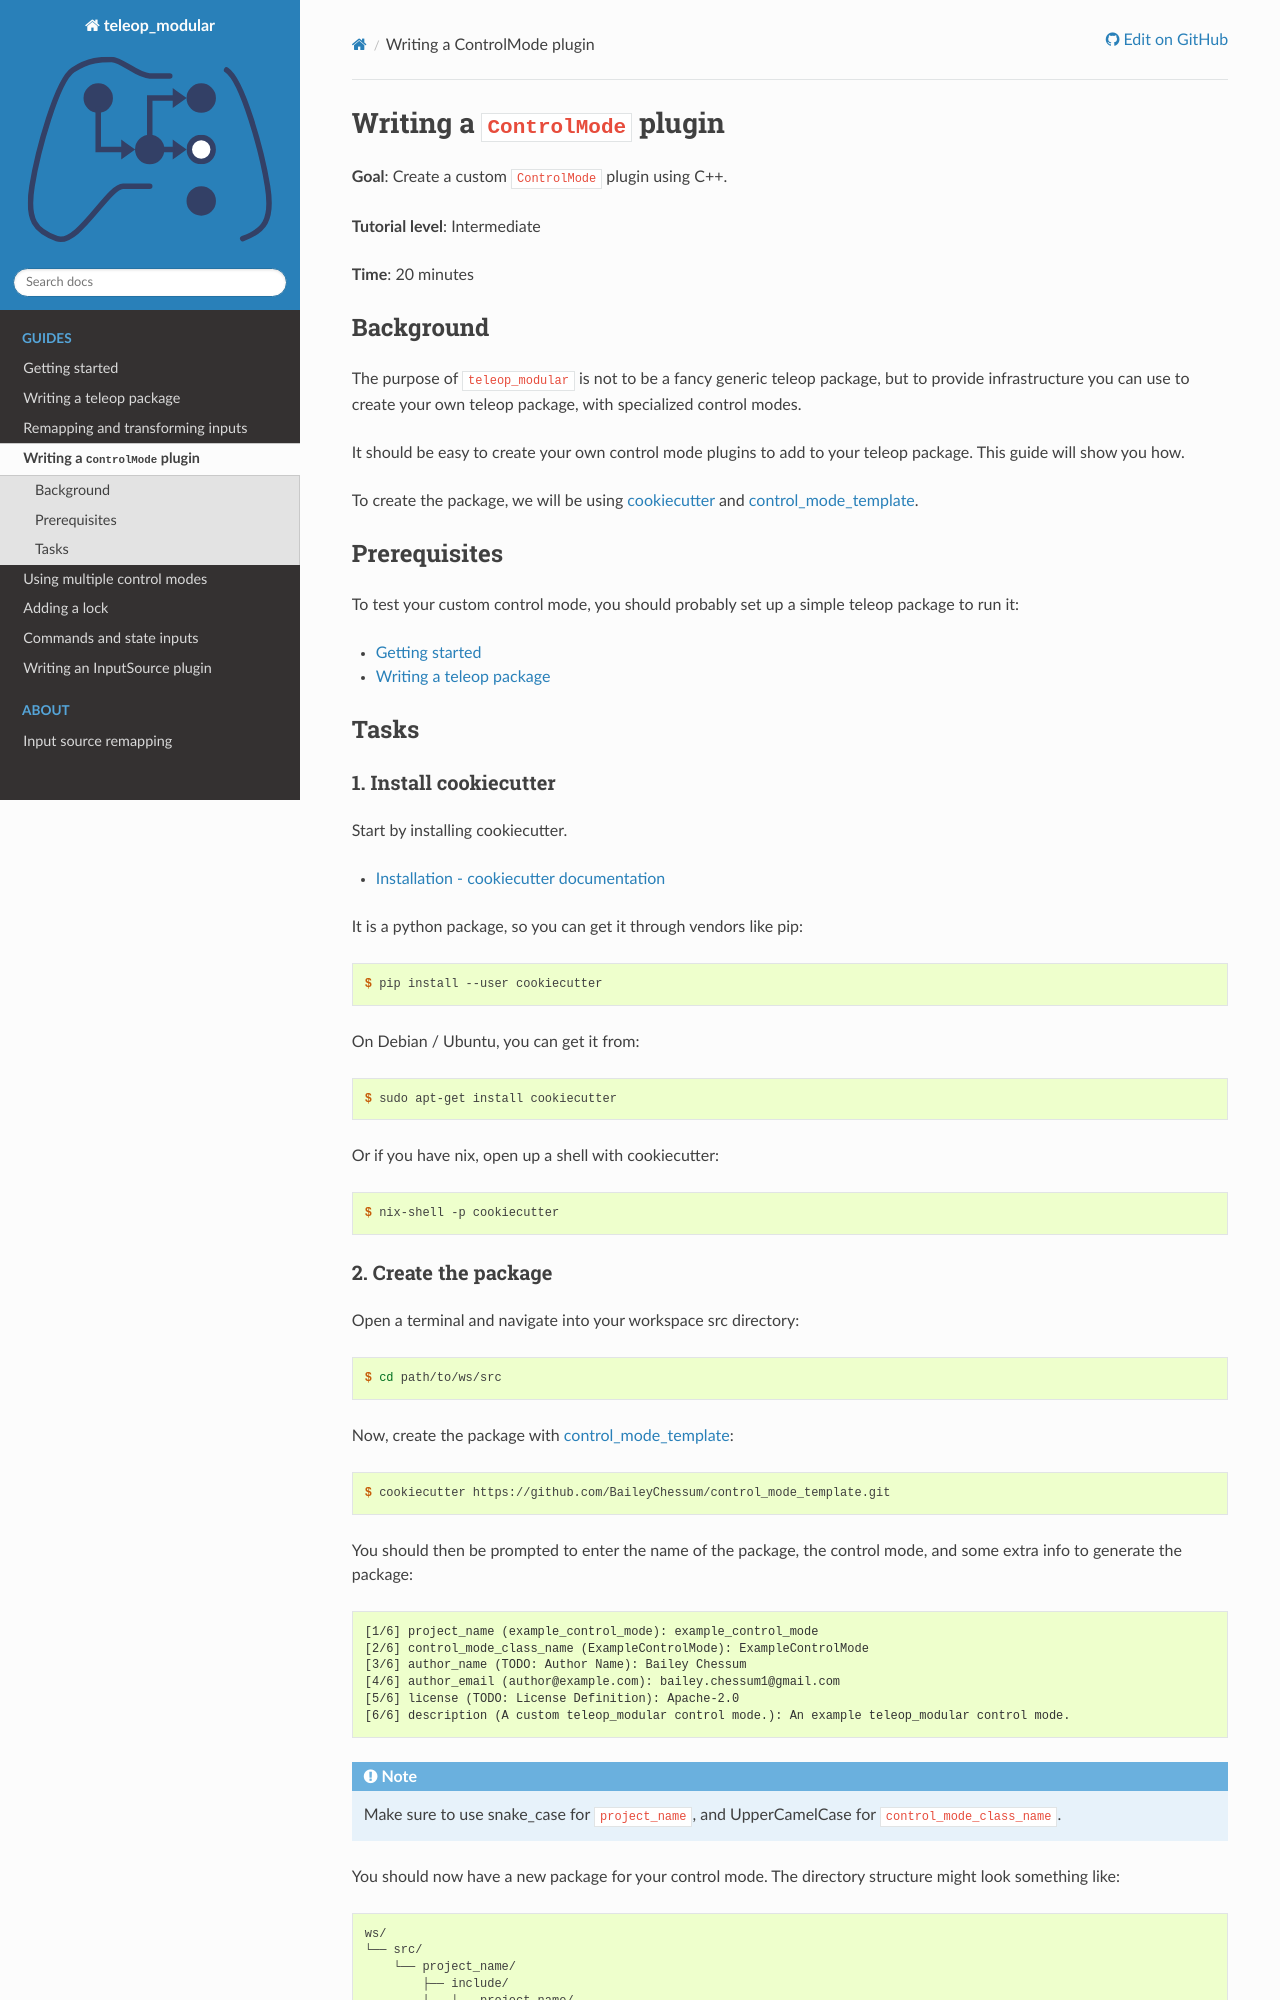

repository: BaileyChessum/teleop_modular · page: guides/writing_a_control_mode.html · generator: sphinx

.. _writing_a_control_mode:

Writing a ``ControlMode`` plugin
================================

**Goal**: Create a custom ``ControlMode`` plugin using C++.

**Tutorial level**: Intermediate

**Time**: 20 minutes

Background
----------

The purpose of ``teleop_modular`` is not to be a fancy generic teleop package, but to provide infrastructure you can use
to create your own teleop package, with specialized control modes.

It should be easy to create your own control mode plugins to add to your teleop package. This guide will show you how.

To create the package, we will be using `cookiecutter <https://www.cookiecutter.io/>`_ and
`control_mode_template <https://github.com/BaileyChessum/control_mode_template>`_.

Prerequisites
-------------

To test your custom control mode, you should probably set up a simple teleop package to run it:

- :ref:`getting_started`
- :ref:`writing_a_teleop_package`

Tasks
-----

1. Install cookiecutter
^^^^^^^^^^^^^^^^^^^^^^^

Start by installing cookiecutter.

- `Installation - cookiecutter documentation <https://cookiecutter.readthedocs.io/en/1.7.3/installation.html>`_

It is a python package, so you can get it through vendors like pip:

.. code-block:: console

   $ pip install --user cookiecutter

On Debian / Ubuntu, you can get it from:

.. code-block:: console

   $ sudo apt-get install cookiecutter

Or if you have nix, open up a shell with cookiecutter:

.. code-block:: console

   $ nix-shell -p cookiecutter
